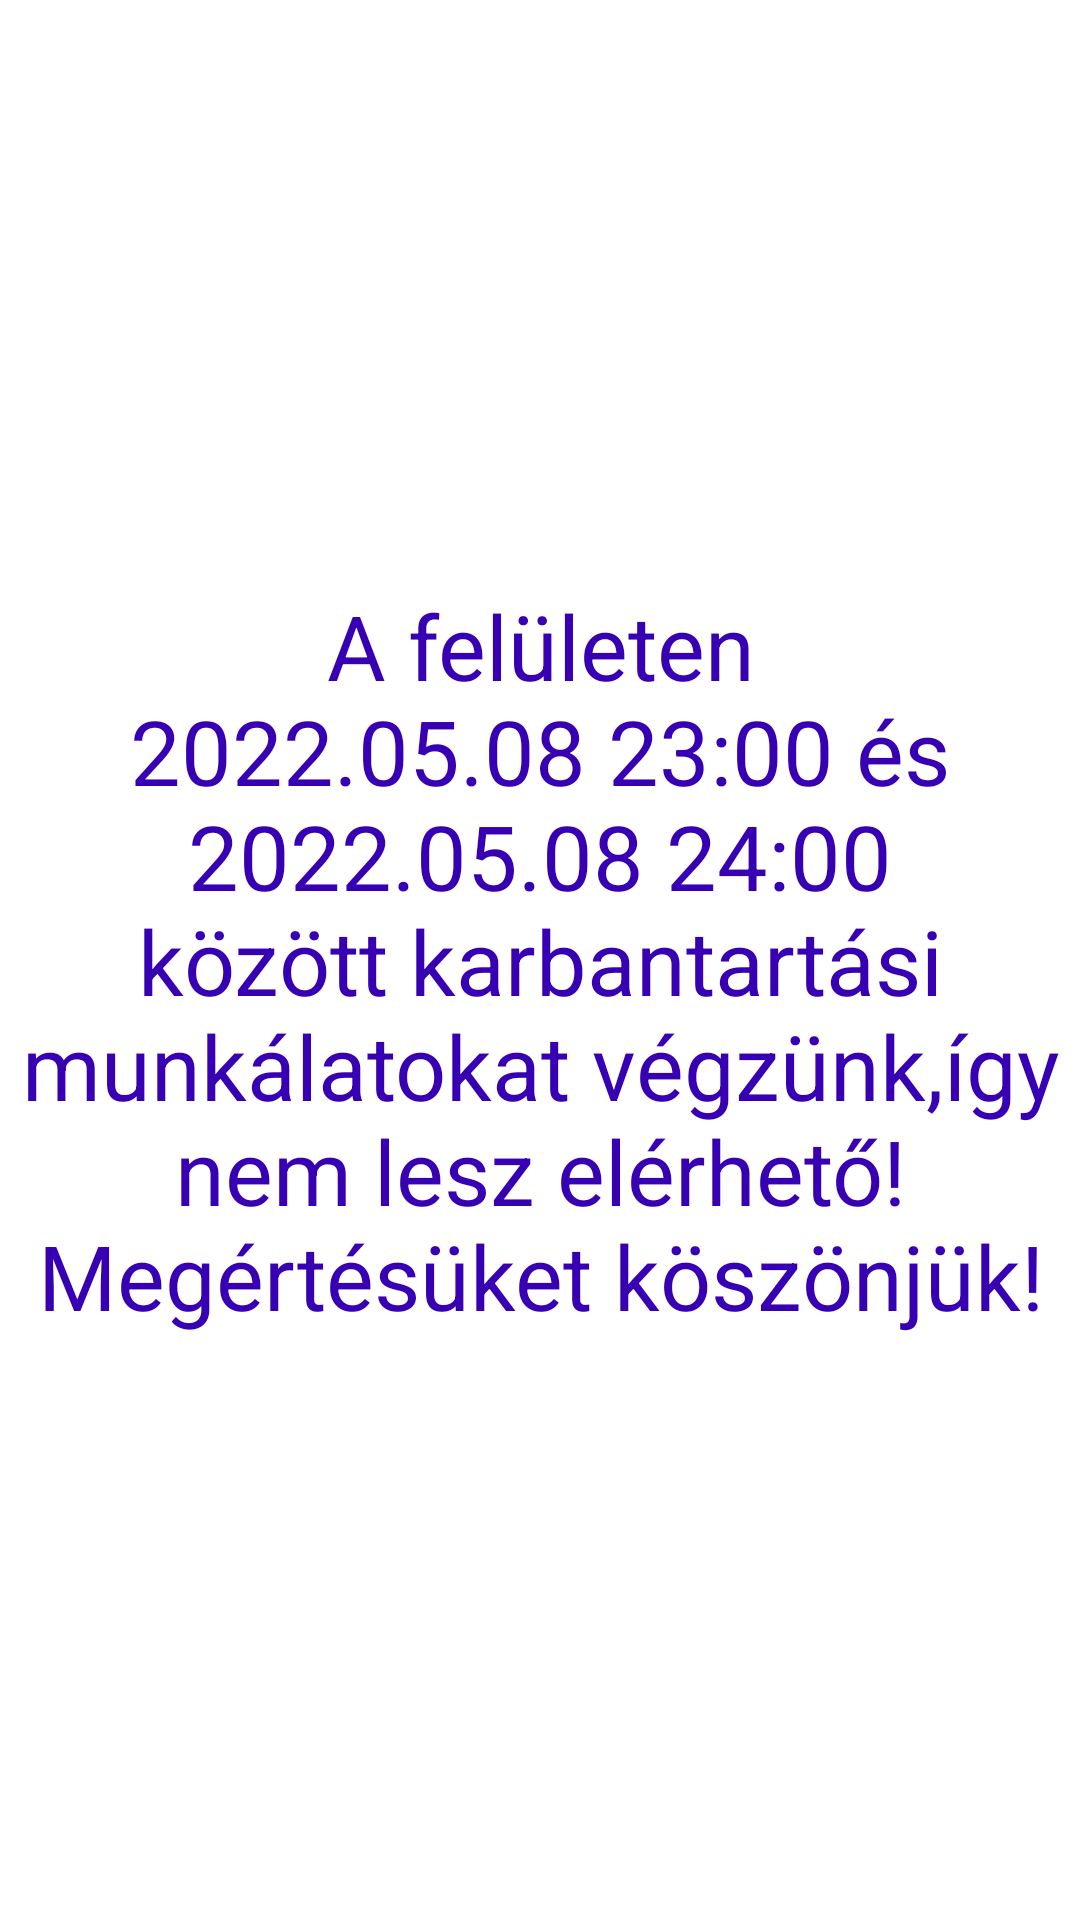

Reconstruct the res/layout file that produces this screen, plus the resources it refers to.
<!-- AndroidManifest.xml: application theme Theme.Furdoruha -->
<!-- res/layout/activity_ferfi_ruha.xml -->
<?xml version="1.0" encoding="utf-8"?>
<androidx.constraintlayout.widget.ConstraintLayout xmlns:android="http://schemas.android.com/apk/res/android"
    xmlns:app="http://schemas.android.com/apk/res-auto"
    xmlns:tools="http://schemas.android.com/tools"
    android:layout_width="match_parent"
    android:layout_height="match_parent"
    tools:context=".FerfiRuhaActivity">


    <TextView
        android:id="@+id/ferfiRuhaTextView"
        android:layout_width="match_parent"
        android:layout_height="wrap_content"
        android:gravity="center_horizontal"
        android:padding="5dp"
        android:text="A felületen 2022.05.08 23:00 és 2022.05.08 24:00 között karbantartási munkálatokat végzünk,így nem lesz elérhető!                                                            Megértésüket köszönjük!"
        android:textAlignment="center"
        android:textColor="@color/purple_700"
        android:textSize="30sp"
        app:layout_constraintBottom_toBottomOf="parent"
        app:layout_constraintTop_toTopOf="parent"
        tools:ignore="MissingConstraints" />




</androidx.constraintlayout.widget.ConstraintLayout>
<!-- resources referenced by this layout -->
<resources>
  <style name="Theme.Furdoruha" parent="Theme.MaterialComponents.DayNight.DarkActionBar">
          
          <item name="colorPrimary">@color/purple_500</item>
          <item name="colorPrimaryVariant">@color/purple_700</item>
          <item name="colorOnPrimary">@color/white</item>
          
          <item name="colorSecondary">@color/teal_200</item>
          <item name="colorSecondaryVariant">@color/teal_700</item>
          <item name="colorOnSecondary">@color/black</item>
          
          <item name="android:statusBarColor" tools:targetApi="l">?attr/colorPrimaryVariant</item>
          
      </style>
  <!-- not gathered from this repository: default colours our renderer supplied (Android Studio template values) -->
  <color name="purple_500">#FF6200EE</color>
  <color name="purple_700">#FF3700B3</color>
  <color name="teal_200">#FF03DAC5</color>
  <color name="teal_700">#FF018786</color>
  <color name="black">#FF000000</color>
  <color name="white">#FFFFFFFF</color>
</resources>
